Labelled photos from "bottles_sized", an image-classification folder in fominykhartur/bottles_dataset. The possible labels are: armanyak, balzamy, beer bottle, beer can, brendi, pink champagne, white champagne, cider, konyak, liker, rom, tekila, viski, vodka, pink wine, red wine, white wine.

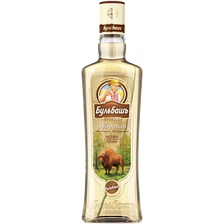
Label: balzamy

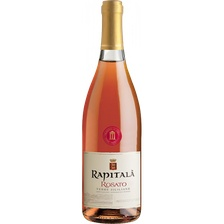
Label: pink wine

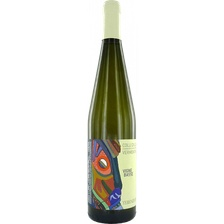
Label: white wine

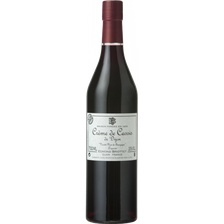
Label: liker

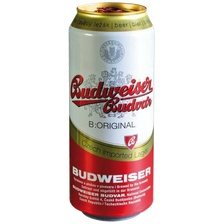
Label: beer can

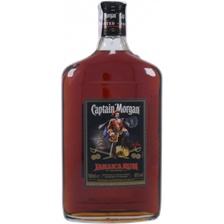
Label: rom
